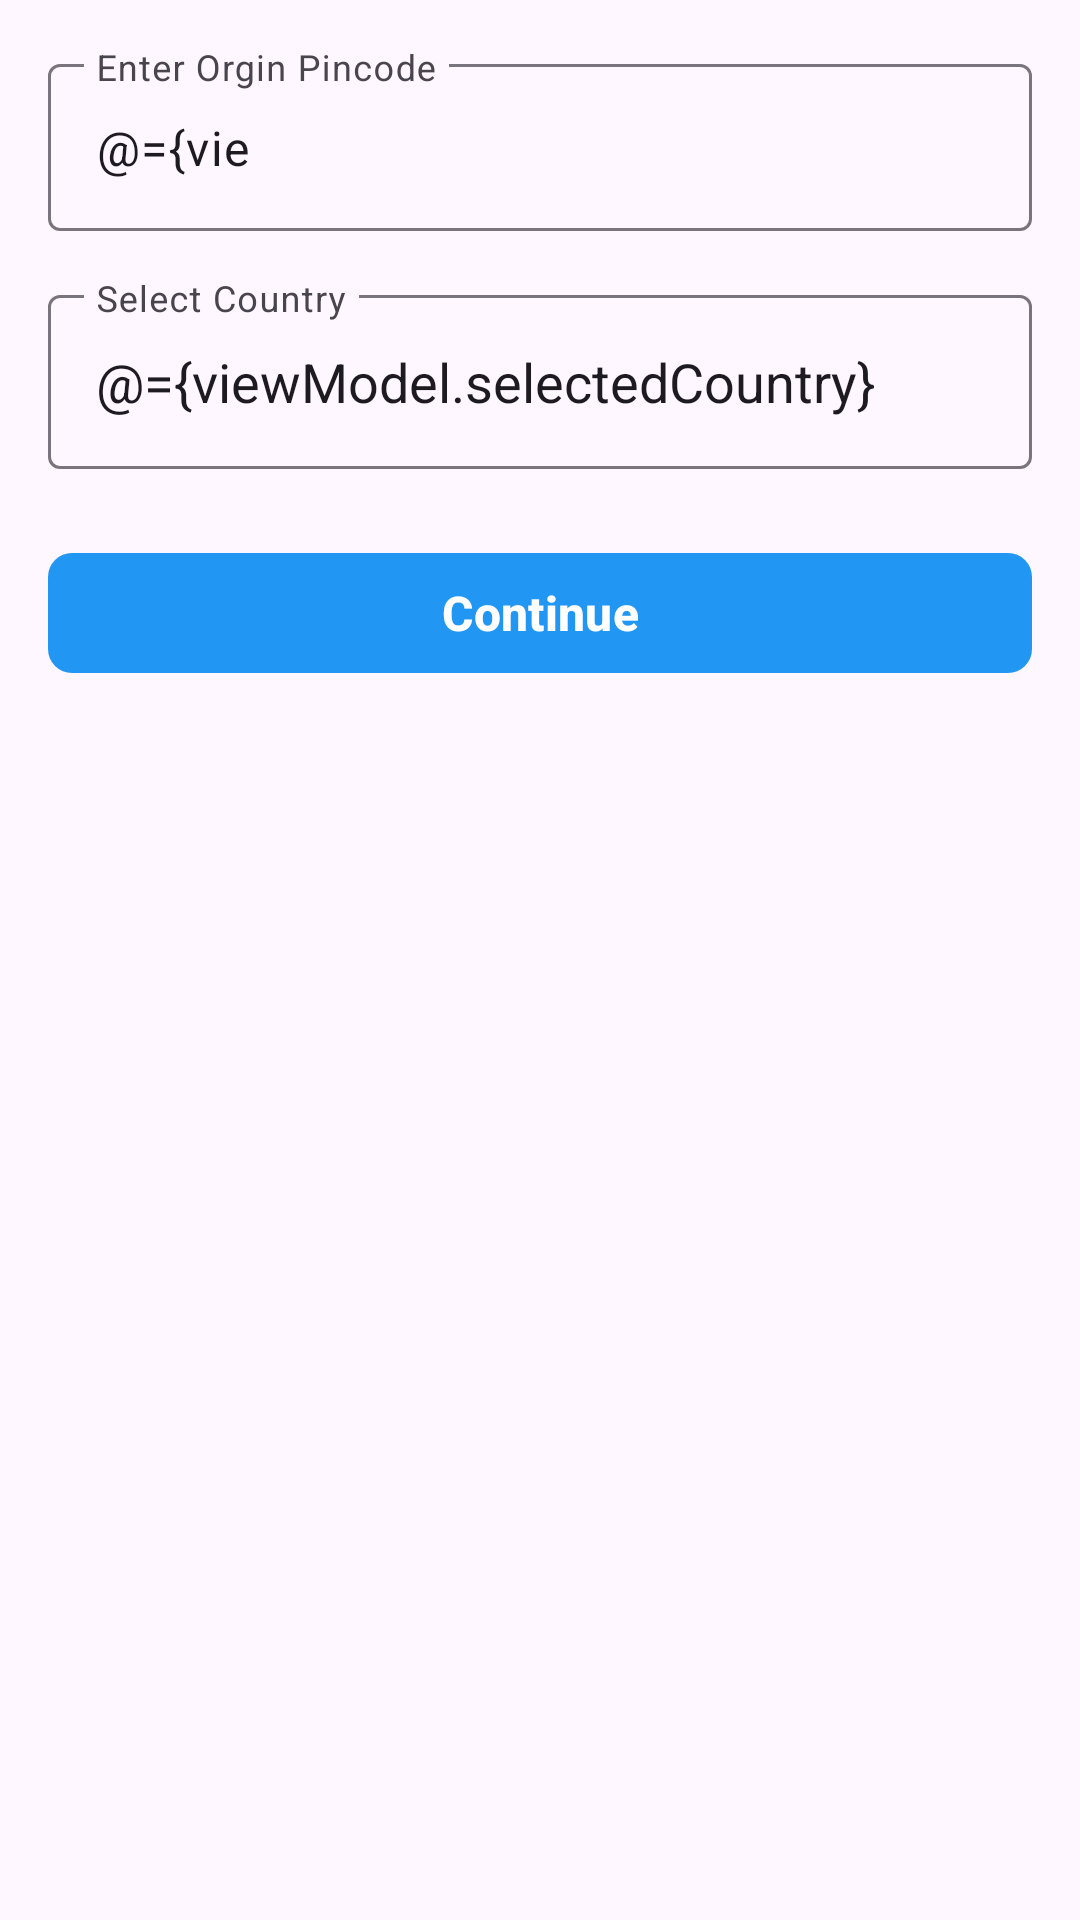

Produce the Android XML layout that renders to this screen, including the resource entries it uses.
<!-- AndroidManifest.xml: application theme Theme.STCourier -->
<!-- res/layout/fragment_international.xml -->
<?xml version="1.0" encoding="utf-8"?>
<layout xmlns:android="http://schemas.android.com/apk/res/android"
    xmlns:app="http://schemas.android.com/apk/res-auto"
    xmlns:tools="http://schemas.android.com/tools"
    tools:context=".domestic.pres.fragment.DomesticFragment">

    <data>
        <variable
            name="viewModel"
            type="com.alex.stcourier.international.pres.viewmodel.InternationalViewModel" />
    </data>

    <androidx.constraintlayout.widget.ConstraintLayout
        android:layout_width="match_parent"
        android:layout_height="match_parent"
        android:padding="16dp">

        
        <com.google.android.material.textfield.TextInputLayout
            android:id="@+id/tiPincode"
            android:layout_width="0dp"
            android:layout_height="wrap_content"
            android:hint="Enter Orgin Pincode"
            app:layout_constraintTop_toTopOf="parent"
            app:layout_constraintStart_toStartOf="parent"
            app:layout_constraintEnd_toEndOf="parent">

            <com.google.android.material.textfield.TextInputEditText
                android:id="@+id/etPincode1"
                android:layout_width="match_parent"
                android:layout_height="wrap_content"
                android:inputType="number"
                android:maxLength="6"
                android:text="@={viewModel.orginPincode}" />
        </com.google.android.material.textfield.TextInputLayout>

        
        <com.google.android.material.textfield.TextInputLayout
            android:id="@+id/tiState"
            android:layout_width="0dp"
            android:layout_height="wrap_content"
            android:hint="Select Country"
            app:layout_constraintTop_toBottomOf="@id/tiPincode"
            app:layout_constraintStart_toStartOf="parent"
            app:layout_constraintEnd_toEndOf="parent"
            android:layout_marginTop="16dp">

            <AutoCompleteTextView
                android:id="@+id/autoCompleteCountry"
                android:layout_width="match_parent"
                android:layout_height="58dp"
                android:paddingStart="16dp"
                android:inputType="text"
                android:text="@={viewModel.selectedCountry}" />
        </com.google.android.material.textfield.TextInputLayout>

        
        <com.google.android.material.button.MaterialButton
            android:id="@+id/btnSubmit"
            android:layout_width="0dp"
            android:layout_height="wrap_content"
            android:text="Continue"
            android:textStyle="bold"
            app:cornerRadius="8dp"
            android:textSize="16sp"
            app:layout_constraintTop_toBottomOf="@id/tiState"
            app:layout_constraintStart_toStartOf="parent"
            app:layout_constraintEnd_toEndOf="parent"
            android:layout_marginTop="24dp"
            android:onClick="@{() -> viewModel.onSubmit()}" />

    </androidx.constraintlayout.widget.ConstraintLayout>
</layout>
<!-- resources referenced by this layout -->
<resources>
  <style name="Theme.STCourier" parent="Base.Theme.STCourier" />
  <style name="Base.Theme.STCourier" parent="Theme.Material3.DayNight.NoActionBar">
          
          <item name="colorPrimary">@color/colorPrimary</item>
          <item name="colorPrimaryVariant">@color/colorPrimaryVariant</item>
          <item name="colorSecondary">@color/colorSecondary</item>
          <item name="android:statusBarColor">@color/colorPrimaryVariant</item>
      </style>
  <color name="colorPrimary">#2196F3</color>
  <color name="colorPrimaryVariant">#1976D2</color>
  <color name="colorSecondary">#FF9800</color>
</resources>
